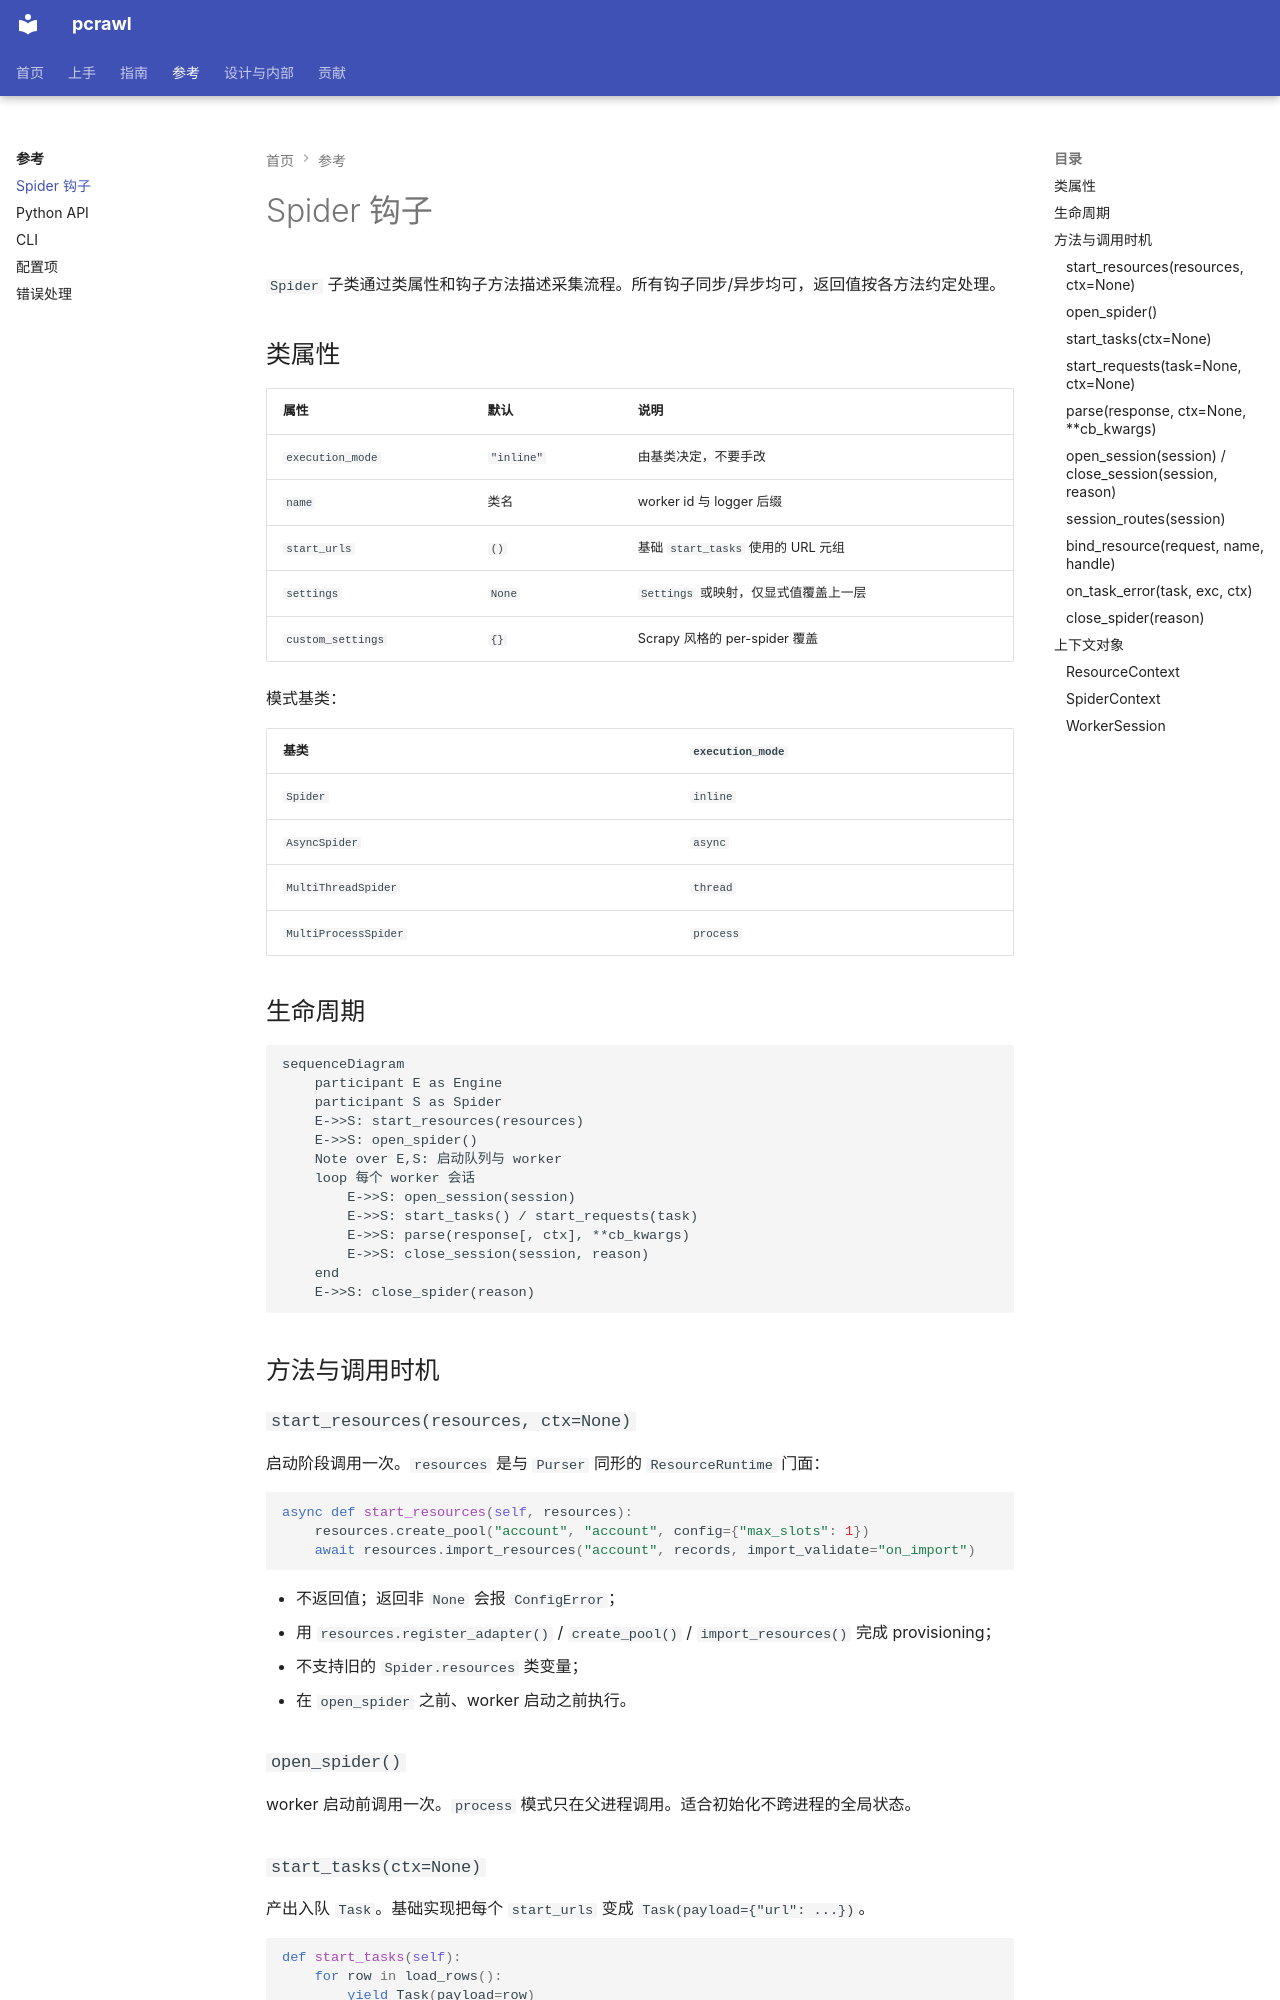

repository: kusen-alpha/pcrawl · page: reference/spider/index.html · generator: mkdocs

# Spider 钩子

`Spider` 子类通过类属性和钩子方法描述采集流程。所有钩子同步/异步均可，返回值按各方法约定处理。

## 类属性

| 属性 | 默认 | 说明 |
| --- | --- | --- |
| `execution_mode` | `"inline"` | 由基类决定，不要手改 |
| `name` | 类名 | worker id 与 logger 后缀 |
| `start_urls` | `()` | 基础 `start_tasks` 使用的 URL 元组 |
| `settings` | `None` | `Settings` 或映射，仅显式值覆盖上一层 |
| `custom_settings` | `{}` | Scrapy 风格的 per-spider 覆盖 |

模式基类：

| 基类 | `execution_mode` |
| --- | --- |
| `Spider` | `inline` |
| `AsyncSpider` | `async` |
| `MultiThreadSpider` | `thread` |
| `MultiProcessSpider` | `process` |

## 生命周期

```mermaid
sequenceDiagram
    participant E as Engine
    participant S as Spider
    E->>S: start_resources(resources)
    E->>S: open_spider()
    Note over E,S: 启动队列与 worker
    loop 每个 worker 会话
        E->>S: open_session(session)
        E->>S: start_tasks() / start_requests(task)
        E->>S: parse(response[, ctx], **cb_kwargs)
        E->>S: close_session(session, reason)
    end
    E->>S: close_spider(reason)
```

## 方法与调用时机

### `start_resources(resources, ctx=None)`

启动阶段调用一次。`resources` 是与 `Purser` 同形的 `ResourceRuntime` 门面：

```python
async def start_resources(self, resources):
    resources.create_pool("account", "account", config={"max_slots": 1})
    await resources.import_resources("account", records, import_validate="on_import")
```

- 不返回值；返回非 `None` 会报 `ConfigError`；
- 用 `resources.register_adapter()` / `create_pool()` / `import_resources()` 完成 provisioning；
- 不支持旧的 `Spider.resources` 类变量；
- 在 `open_spider` 之前、worker 启动之前执行。

### `open_spider()`

worker 启动前调用一次。`process` 模式只在父进程调用。适合初始化不跨进程的全局状态。
